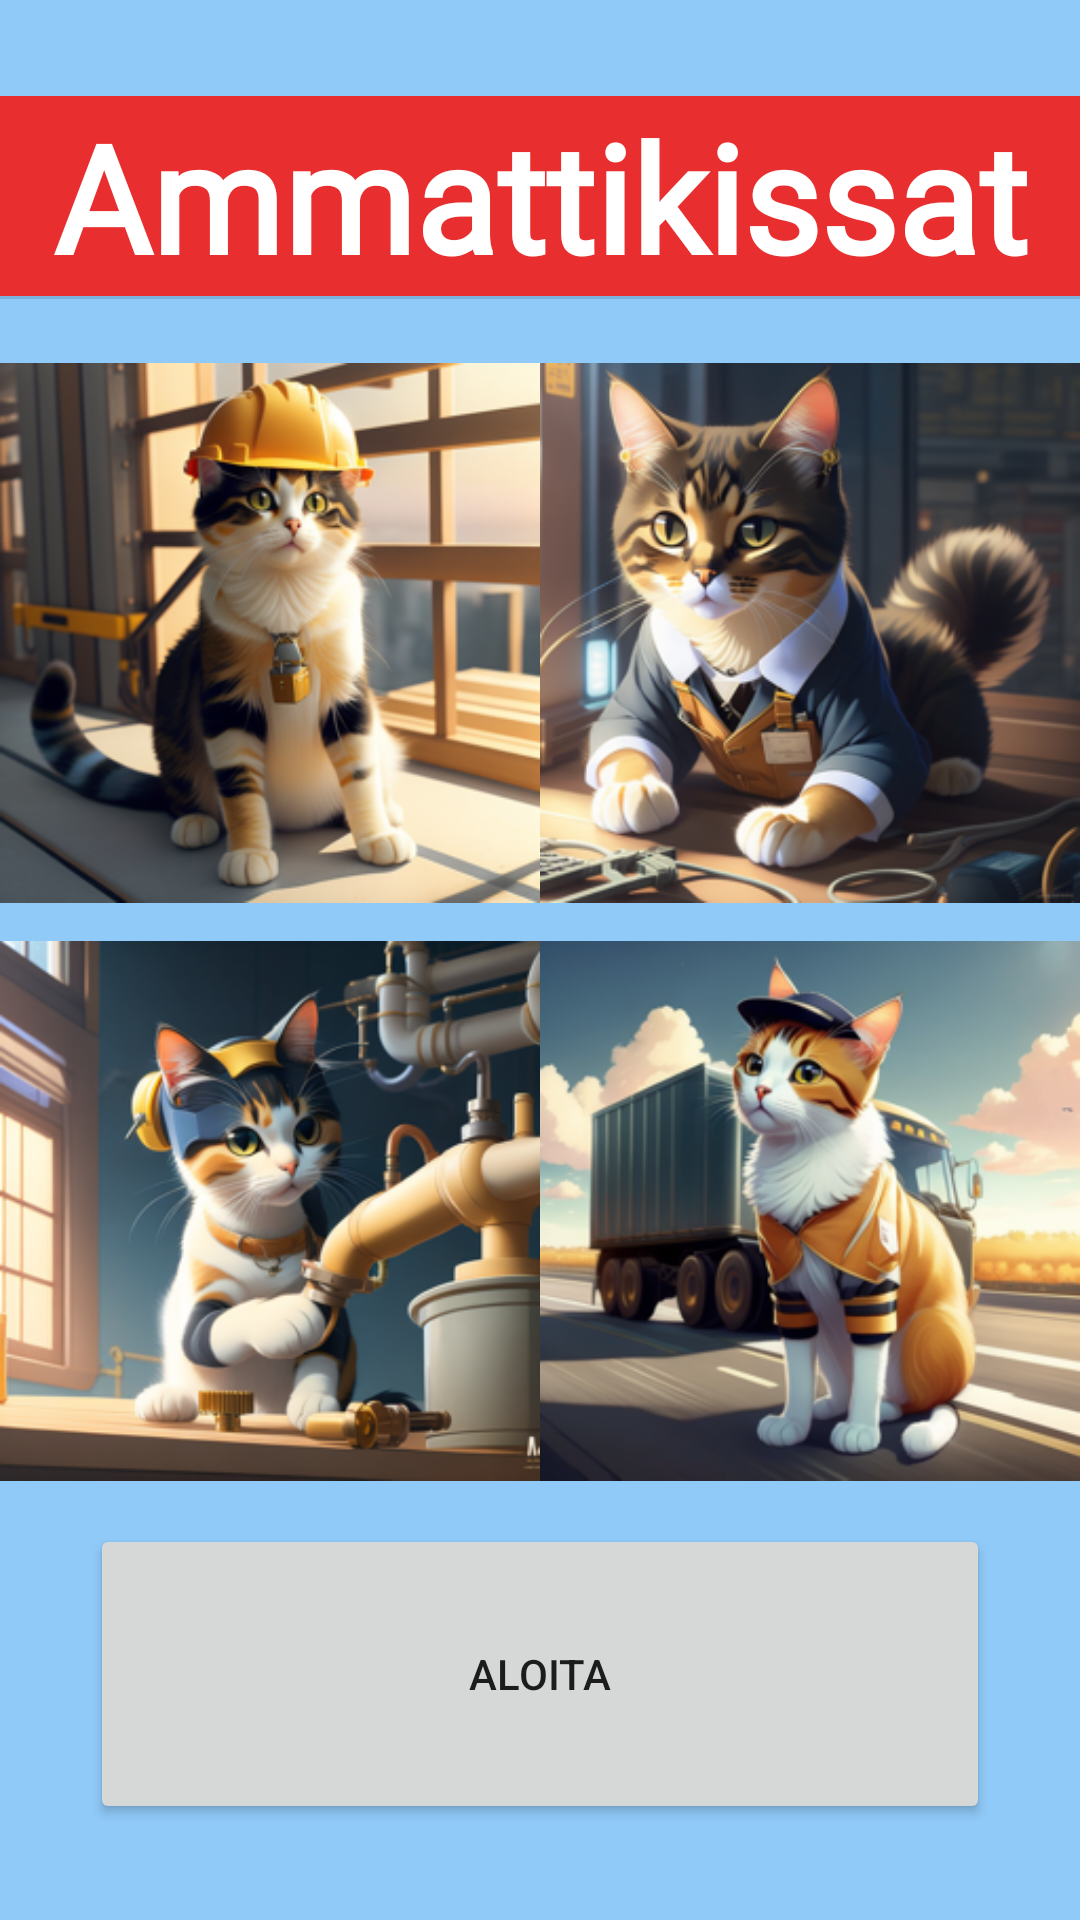

Produce the Android XML layout that renders to this screen, including the resource entries it uses.
<!-- AndroidManifest.xml: application theme Theme.Ammattikissat -->
<!-- res/layout/activity_main.xml -->
<?xml version="1.0" encoding="utf-8"?>
<androidx.constraintlayout.widget.ConstraintLayout xmlns:android="http://schemas.android.com/apk/res/android"
    xmlns:app="http://schemas.android.com/apk/res-auto"
    xmlns:tools="http://schemas.android.com/tools"
    android:layout_width="match_parent"
    android:layout_height="match_parent"
    android:background="@color/background_color"
    tools:context=".MainActivity">

    <TextView
        android:id="@+id/textView"
        android:layout_width="0dp"
        android:layout_height="wrap_content"
        android:layout_marginTop="32dp"
        android:background="#E82E2E"
        android:fontFamily="@font/montserrat_semibold"
        android:text="Ammattikissat"
        android:textAlignment="center"
        android:textAllCaps="false"
        android:textColor="@color/white"
        android:textSize="50sp"
        android:textStyle="bold"
        app:layout_constraintBottom_toBottomOf="parent"
        app:layout_constraintEnd_toEndOf="parent"
        app:layout_constraintHorizontal_bias="1.0"
        app:layout_constraintStart_toStartOf="parent"
        app:layout_constraintTop_toTopOf="parent"
        app:layout_constraintVertical_bias="0.0" />

    <View
        android:id="@+id/divider"
        android:layout_width="409dp"
        android:layout_height="1dp"
        android:background="?android:attr/listDivider"
        app:layout_constraintEnd_toEndOf="parent"
        app:layout_constraintStart_toStartOf="parent"
        app:layout_constraintTop_toBottomOf="@+id/textView" />

    <Button
        android:id="@+id/button"
        android:layout_width="300dp"
        android:layout_height="100dp"
        android:layout_marginStart="32dp"
        android:layout_marginEnd="32dp"
        android:layout_marginBottom="32dp"
        android:onClick="switchToHome"
        android:text="Aloita"
        app:layout_constraintBottom_toBottomOf="parent"
        app:layout_constraintEnd_toEndOf="parent"
        app:layout_constraintStart_toStartOf="parent" />

    <LinearLayout
        android:layout_width="0dp"
        android:layout_height="0dp"
        android:layout_marginTop="16dp"
        android:layout_marginBottom="8dp"
        android:orientation="vertical"
        app:layout_constraintBottom_toTopOf="@+id/button"
        app:layout_constraintEnd_toEndOf="parent"
        app:layout_constraintStart_toStartOf="parent"
        app:layout_constraintTop_toBottomOf="@+id/textView">

        <LinearLayout
            android:layout_width="wrap_content"
            android:layout_height="wrap_content"
            android:layout_weight="1"
            android:orientation="horizontal">

            <ImageView
                android:id="@+id/imageView1"
                android:layout_width="wrap_content"
                android:layout_height="wrap_content"
                android:layout_weight="1"
                app:srcCompat="@drawable/raksakissaf" />

            <ImageView
                android:id="@+id/imageView2"
                android:layout_width="wrap_content"
                android:layout_height="wrap_content"
                android:layout_weight="1"
                app:srcCompat="@drawable/sahkissaf" />

        </LinearLayout>

        <LinearLayout
            android:layout_width="wrap_content"
            android:layout_height="wrap_content"
            android:layout_weight="1"
            android:orientation="horizontal">

            <ImageView
                android:id="@+id/imageView3"
                android:layout_width="wrap_content"
                android:layout_height="wrap_content"
                android:layout_weight="1"
                app:srcCompat="@drawable/putkissaf" />

            <ImageView
                android:id="@+id/imageView4"
                android:layout_width="wrap_content"
                android:layout_height="wrap_content"
                android:layout_weight="1"
                app:srcCompat="@drawable/logiskissaf" />

        </LinearLayout>

    </LinearLayout>


</androidx.constraintlayout.widget.ConstraintLayout>
<!-- resources referenced by this layout -->
<resources>
  <color name="background_color">#90caf9</color>
  <color name="white">#FFFFFFFF</color>
  <!-- drawable logiskissaf: png bitmap (drawable, 94379 bytes) -->
  <!-- drawable putkissaf: png bitmap (drawable, 96790 bytes) -->
  <!-- drawable raksakissaf: png bitmap (drawable, 94949 bytes) -->
  <!-- drawable sahkissaf: png bitmap (drawable, 102660 bytes) -->
  <style name="Theme.Ammattikissat" parent="Theme.MaterialComponents.DayNight.DarkActionBar">
          
          <item name="colorPrimary">@color/purple_500</item>
          <item name="colorPrimaryVariant">@color/purple_700</item>
          <item name="colorOnPrimary">@color/white</item>
          
          <item name="colorSecondary">@color/teal_200</item>
          <item name="colorSecondaryVariant">@color/teal_700</item>
          <item name="colorOnSecondary">@color/black</item>
          
          <item name="android:statusBarColor">?attr/colorPrimaryVariant</item>
          
      </style>
  <color name="purple_500">#313338</color>
  <color name="purple_700">#1e1f22</color>
  <color name="teal_200">#FF03DAC5</color>
  <color name="teal_700">#FF018786</color>
  <color name="black">#FF000000</color>
</resources>
